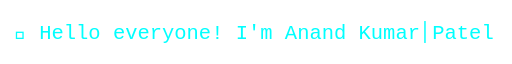
t = 0.00 s
t = 0.70 s: frame unchanged from t = 0.00 s, image omitted
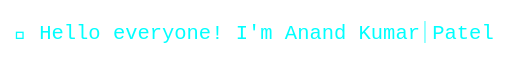
t = 1.25 s
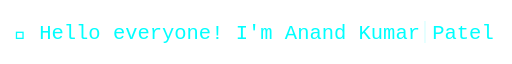
t = 2.50 s
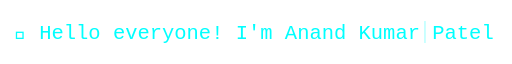
t = 3.75 s
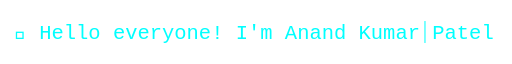
t = 5.00 s

The animated SVG that drew these frames (rendered in a browser with its animation timeline set to each time). Animation: 2 SMIL elements (animate=2); one cycle of 5.00 s, repeats indefinitely.

<svg fill="none" viewBox="0 0 700 80" width="100%" xmlns="http://www.w3.org/2000/svg">
  <rect width="100%" height="100%" fill="transparent"/>
  <text x="20" y="50" font-size="28" font-family="monospace" fill="#00ffff">
    👋 Hello everyone! I'm Anand Kumar Patel
    <animate attributeName="stroke-dasharray" from="0,200" to="200,0" dur="5s" fill="freeze" />
  </text>
  <rect x="580" y="25" width="2" height="30" fill="#00ffff">
    <animate attributeName="opacity" values="1;0;1" dur="0.7s" repeatCount="indefinite"/>
  </rect>
</svg>
